Run: headless pygame with SDL's dummy video driver; simulated clock (each Clock.tick advances the game by its frame time, no real sleeping); random seed 0; keys injected as events and as key.get_pressed() state; no mouse input.
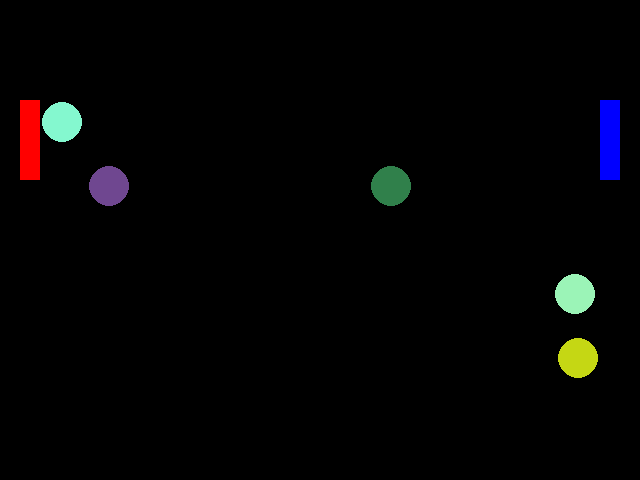
Frame 1 of 4 · flips 1–60 · no input
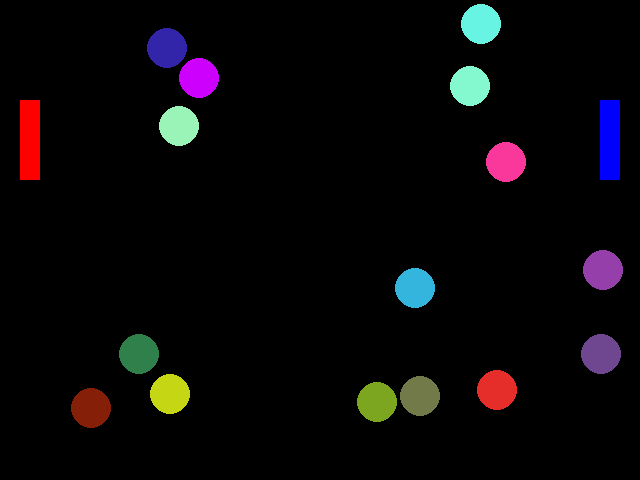
Frame 2 of 4 · flips 61–180 · tapped SPACE, RETURN · held RIGHT (→), D
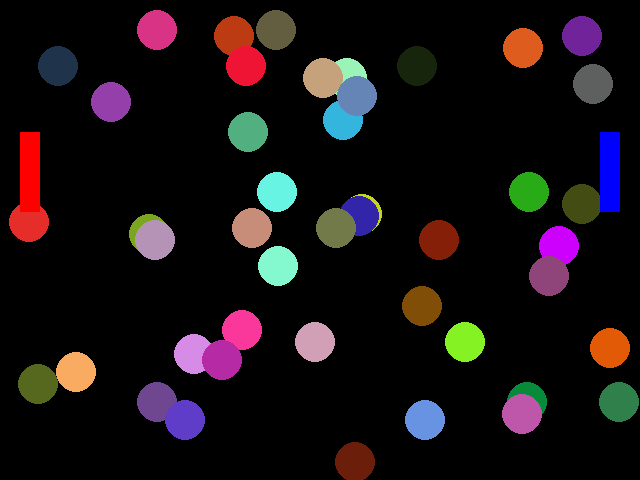
Frame 3 of 4 · flips 181–300 · held DOWN (↓), S
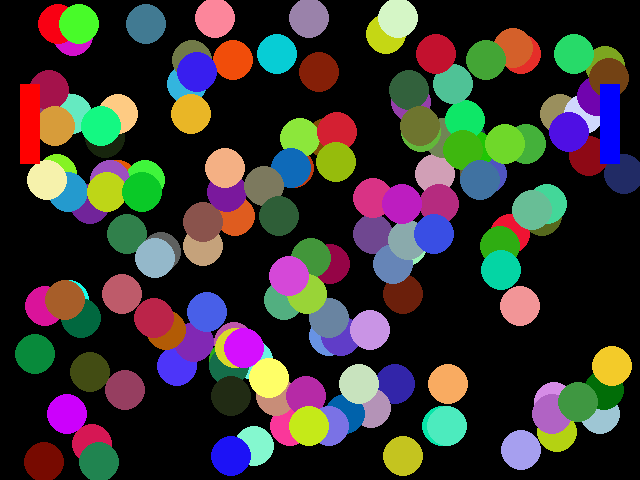
Frame 4 of 4 · flips 301–420 · held LEFT (←), A, UP (↑), W

The pygame program that drew these frames:

import pygame
import sys
from pygame.locals import *
import random

balllist = []

class Ball:
    def __init__(self, color, radius, X, Y, screen, Xspeed, Yspeed):
        self.color = color
        self.radius = radius
        self.X = X
        self.Y = Y
        self.screen = screen
        self.Xspeed = Xspeed
        self.Yspeed = Yspeed
    def draw(self):
        pygame.draw.circle(self.screen, self.color, (int(self.X), int(self.Y)), self.radius)

    def move(self):
        self.X = self.X + self.Xspeed
        self.Y = self.Y + self.Yspeed


        if self.X < 20 or self.X > self.screen.get_width()-20:
            self.bounceX()
            balllist.append(Ball((random.randint(0,255),random.randint(0,255),random.randint(0,255)), 20, random.randint(20,620), 240, self.screen, -self.Xspeed, -self.Yspeed))

            #self.radius = self.radius + 10

        if self.Y < 20 or self.Y > self.screen.get_width()-180:
            self.bounceY()

            #self.radius = self.radius + 10

        #if self.radius > 100:
            #self.radius = 20

    def bounceX(self):
        self.Xspeed = self.Xspeed * -1

    def bounceY(self):
        self.Yspeed = self.Yspeed * -1



screenSize = (640, 480)

backgroundColor = (0, 0, 0)

circleColor = (150, 0, 255)
circleRadius = 20
Xspeed = 1
Yspeed = 1

rectY = 100
rect2Y = 100
rectSpeed = 8

X = 300
Y = 150

pygame.init()
pygame.display.set_caption("Pong")
pygame.key.set_repeat(1, 10)
screen = pygame.display.set_mode(screenSize)
clock = pygame.time.Clock()

ball = Ball((random.randint(0,255),random.randint(0,255),random.randint(0,255)), 20, 320, 220, screen, 6, 6)
ball2 = Ball((random.randint(0,255),random.randint(0,255),random.randint(0,255)), 20, 320, 260, screen, -6, -6)
balllist.append(ball)
balllist.append(ball2)

while True:
    clock.tick(60)
    for event in pygame.event.get():
        if event.type == pygame.QUIT:
            sys.exit()
        pressed_keys = pygame.key.get_pressed()
        if pressed_keys[K_UP]:
            rectY = rectY - rectSpeed
        if pressed_keys[K_DOWN]:
            rectY = rectY + rectSpeed
        if pressed_keys[K_w]:
            rect2Y = rect2Y - rectSpeed
        if pressed_keys[K_s]:
            rect2Y = rect2Y + rectSpeed
        if rectY<0:
            rectY = 0
        if rect2Y<0:
            rect2Y = 0
        if rectY>400:
            rectY = 400
        if rect2Y>400:
            rect2Y = 400

    X = X + Xspeed
    Y = Y + Yspeed

    screen.fill(backgroundColor)

    #pygame.draw.circle(screen, circleColor, (X, Y), circleRadius)
    for b in balllist:
        b.draw()
        b.move()

    Paddle1 = (600, rectY, 20, 80)
    Paddle2 = (20, rect2Y, 20, 80)
    if Xspeed > 0:
        edge = X + 20

    else:
        edge = X - 20
    if pygame.Rect(600, rectY, 20, 80).collidepoint(edge, Y):
        Xspeed = -Xspeed
        #Yspeed = -Yspeed
    if pygame.Rect(20, rect2Y, 20, 80).collidepoint(edge, Y):
        Xspeed = -Xspeed
        #Yspeed = -Yspeed

    if Y < 20:
        Yspeed = -Yspeed
    if X < 20:
        Xspeed = -Xspeed
    if Y > 460:
        Yspeed = -Yspeed
    if X > 620:
        Xspeed = -Xspeed

    pygame.draw.rect(screen, (0, 0, 255), Paddle1)
    pygame.draw.rect(screen, (255, 0, 0), Paddle2)

    pygame.display.update()
